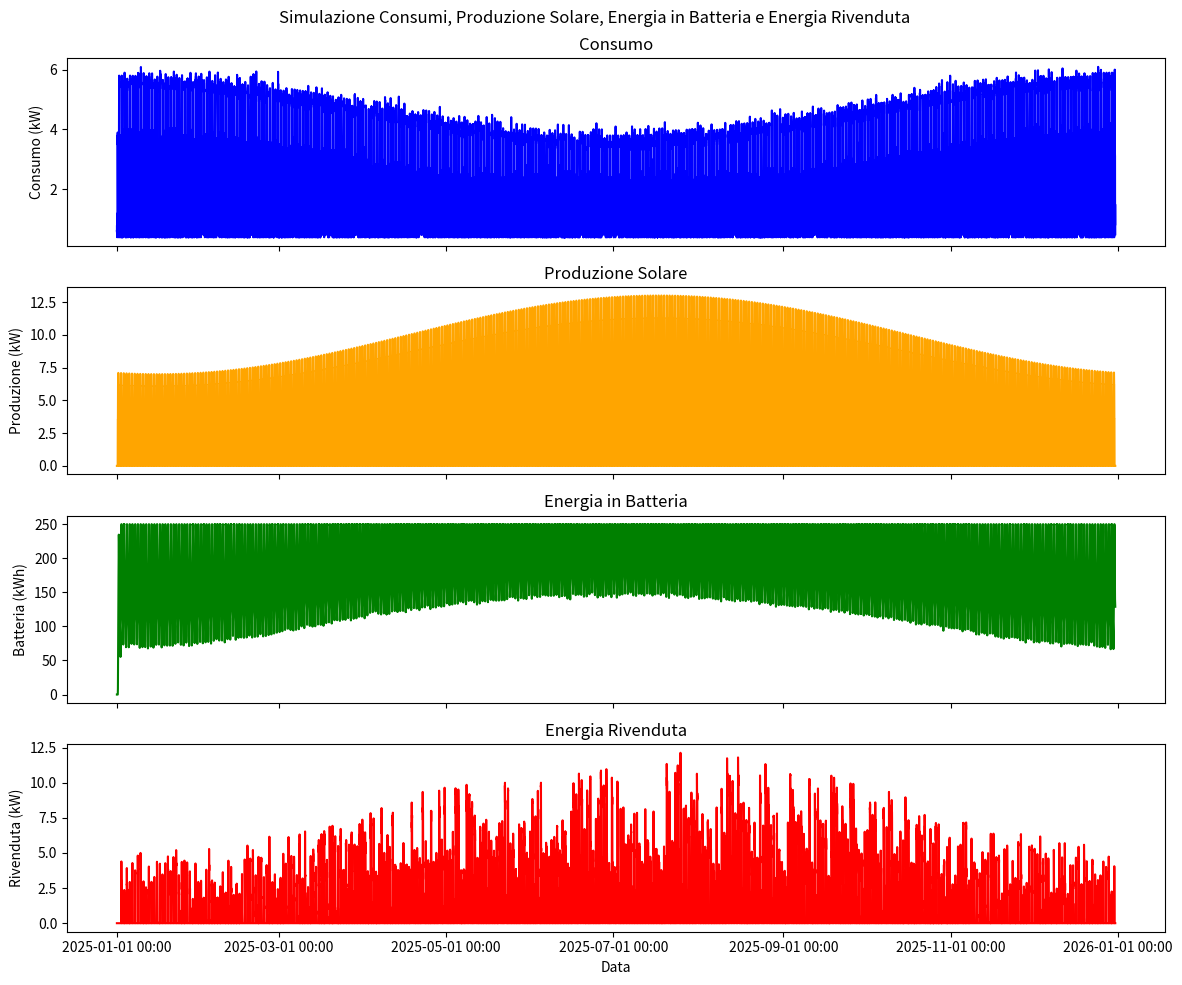

Write Python code to recreate this figure.
import numpy as np
import pandas as pd
import matplotlib.pyplot as plt
from datetime import datetime, timedelta
from matplotlib.dates import DateFormatter, AutoDateLocator

# Impostazioni base
start_date = datetime(2025, 1, 1)
end_date = datetime(2025, 12, 31)
time_delta = timedelta(minutes=10)
battery_capacity = 250  # kWh, capacità massima della batteria
solar_peak = 10  # kW, picco dell'impianto solare
battery_charge = 0  # kWh, energia iniziale nella batteria

# Creazione del DataFrame temporale
time_index = pd.date_range(start=start_date, end=end_date, freq='10min')
data = pd.DataFrame(index=time_index)

# Funzioni per simulare consumo e produzione
def simulate_household_consumption(day_of_year, hour):
    base_load = 0.2  # kW, consumo base minimo
    fridge = 0.1 if hour in range(0, 24) else 0  # Il frigorifero è costante
    lights = 0.5 if hour in range(18, 23) else 0.1  # Luci attive di sera
    oven = 1.5 if hour in range(12, 14) or hour in range(18, 20) else 0  # Forno a pranzo/cena
    boiler = 1 if hour in range(6, 8) or hour in range(18, 20) else 0  # Boiler per docce
    #heat_pump = 2 if hour in range(6, 9) or hour in range(17, 22) else 0  # Termopompa per riscaldamento serale
    heat_pump = 1*(1 + np.cos((day_of_year) * 2 * np.pi /365)) if hour in range(6, 9) or hour in range(17, 22) else 0
    small_devices = 0.1 * np.random.poisson(3)  # Piccoli utilizzatori variabili
    return base_load + fridge + lights + oven + boiler + heat_pump + small_devices

def simulate_solar_production(day_of_year, hour):
    # Impostiamo il picco di produzione solare intorno al giorno 173 (solstizio d'estate)
    season_factor = 1 - 0.3 * np.cos((day_of_year - 173 * 2.2) * 2 * np.pi / 365)
    day_factor = max(0, np.sin((hour - 6) * np.pi / 12))  # Picco a mezzogiorno
    return solar_peak * season_factor * day_factor

data['Consumption'] = [simulate_household_consumption(ts.day_of_year, ts.hour) for ts in data.index]
data['SolarProduction'] = [simulate_solar_production(ts.day_of_year, ts.hour) for ts in data.index]

# Gestione energia in batteria
data['Battery'] = 0.0
data['GridExport'] = 0.0

for i in range(len(data)):
    produced = data['SolarProduction'].iloc[i]
    consumed = data['Consumption'].iloc[i]
    net_energy = produced - consumed

    # Aggiornamento batteria
    if net_energy > 0:
        if battery_charge + net_energy <= battery_capacity:
            battery_charge += net_energy
            data.loc[data.index[i], 'Battery'] = battery_charge
        else:
            data.loc[data.index[i], 'Battery'] = battery_capacity
            data.loc[data.index[i], 'GridExport'] = battery_charge + net_energy - battery_capacity
    else:
        if battery_charge + net_energy >= 0:
            battery_charge += net_energy
            data.loc[data.index[i], 'Battery'] = battery_charge
        else:
            data.loc[data.index[i], 'Battery'] = 0

# Creazione del grafico
fig, axs = plt.subplots(4, 1, figsize=(12, 10), sharex=True)
fig.suptitle('Simulazione Consumi, Produzione Solare, Energia in Batteria e Energia Rivenduta')

# Consumi
axs[0].plot(data.index, data['Consumption'], color='blue')
axs[0].set_ylabel('Consumo (kW)')
axs[0].set_title('Consumo')

# Produzione Solare
axs[1].plot(data.index, data['SolarProduction'], color='orange')
axs[1].set_ylabel('Produzione (kW)')
axs[1].set_title('Produzione Solare')

# Energia in Batteria
axs[2].plot(data.index, data['Battery'], color='green')
axs[2].set_ylabel('Batteria (kWh)')
axs[2].set_title('Energia in Batteria')

# Energia Rivenduta
axs[3].plot(data.index, data['GridExport'], color='red')
axs[3].set_ylabel('Rivenduta (kW)')
axs[3].set_title('Energia Rivenduta')
axs[3].set_xlabel('Data')

# Formatter per data dinamico in base allo zoom
for ax in axs:
    ax.xaxis.set_major_locator(AutoDateLocator())
    ax.xaxis.set_major_formatter(DateFormatter('%Y-%m-%d %H:%M'))

plt.tight_layout()
plt.show()
